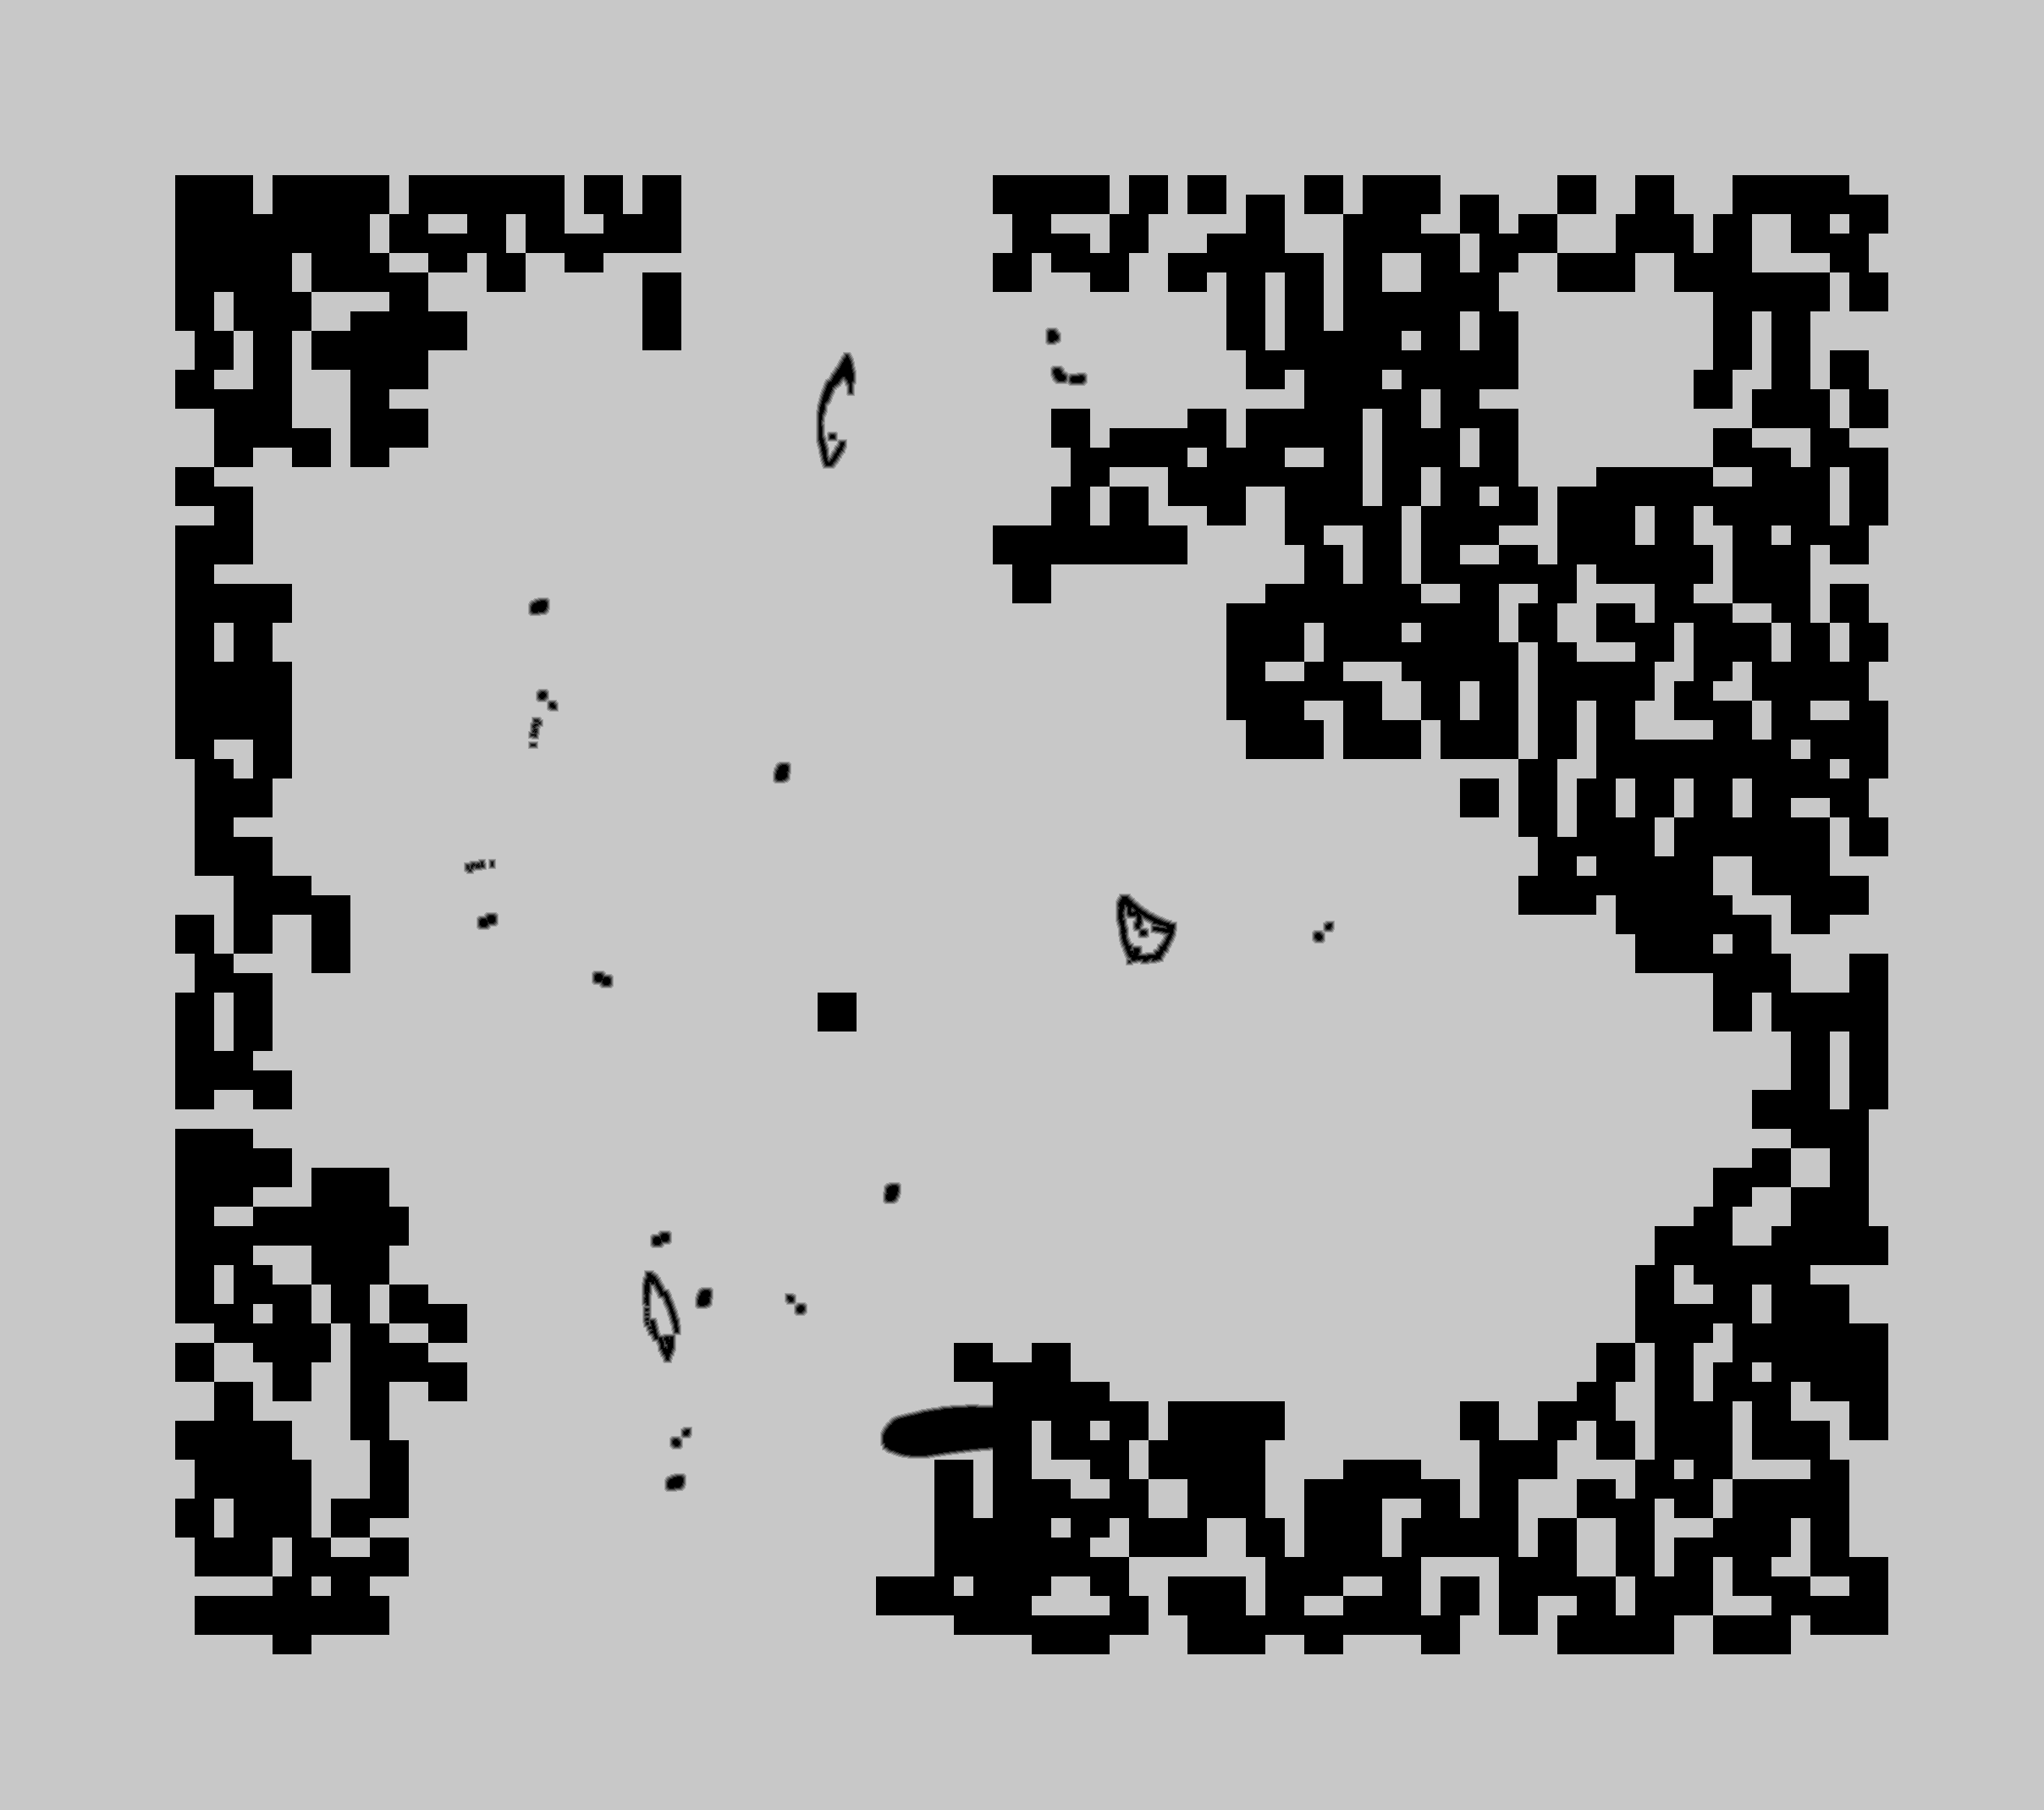

Source data for this figure (header and first rows):
source	tdt_hull ranged
truth	truth_26347e653f0.tsv
width	2415
height	2139
nibble	0	1111070
nibble	1	3256
nibble	2	3352
nibble	3	3419
nibble	4	3535
nibble	5	4041053
